4-way image classification set "Data" from GitHub (boss2256/CNN-Fruit-Classifier); label vocabulary: banana, orange, pineapple, pomelo.

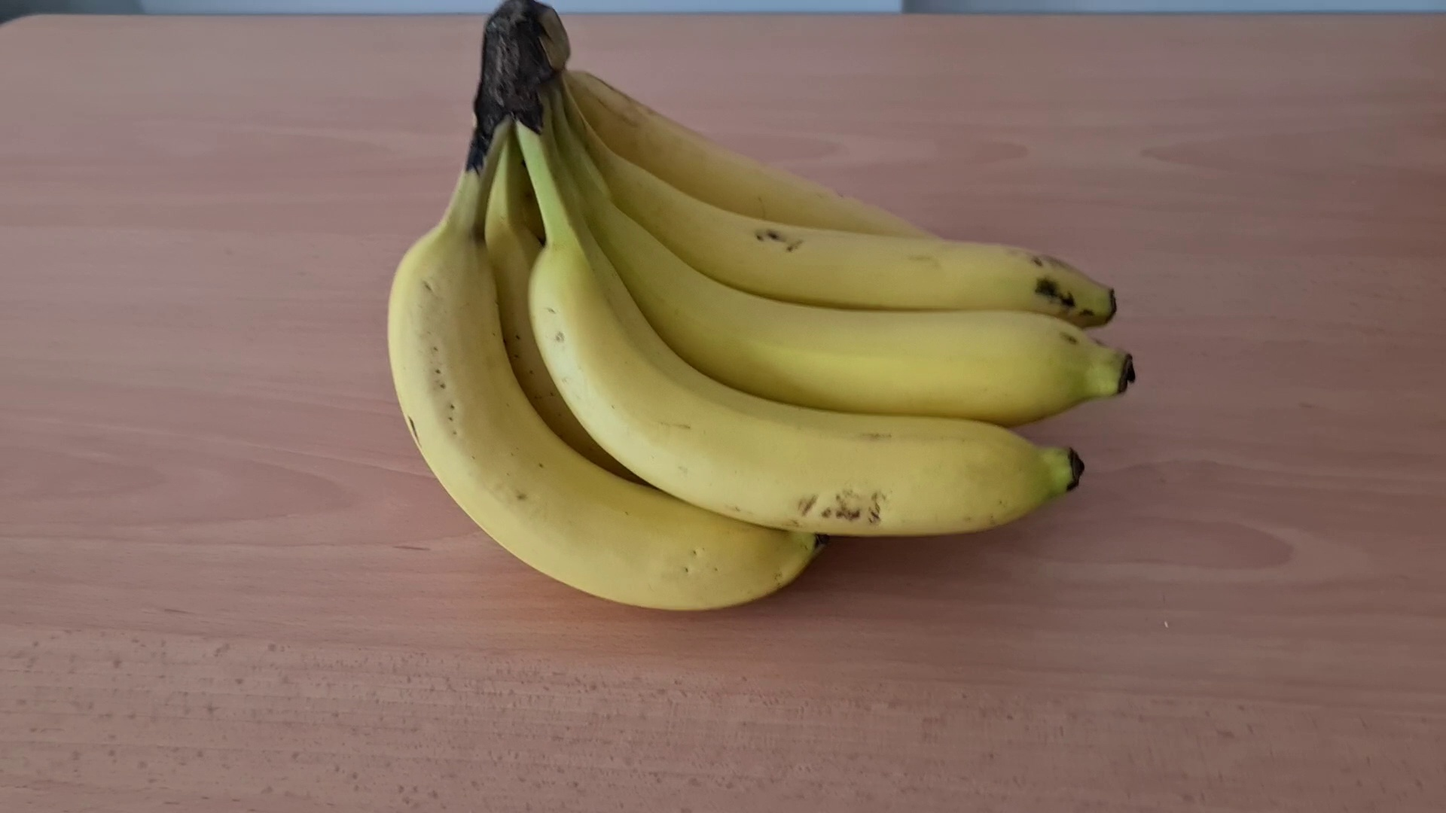
Label: banana

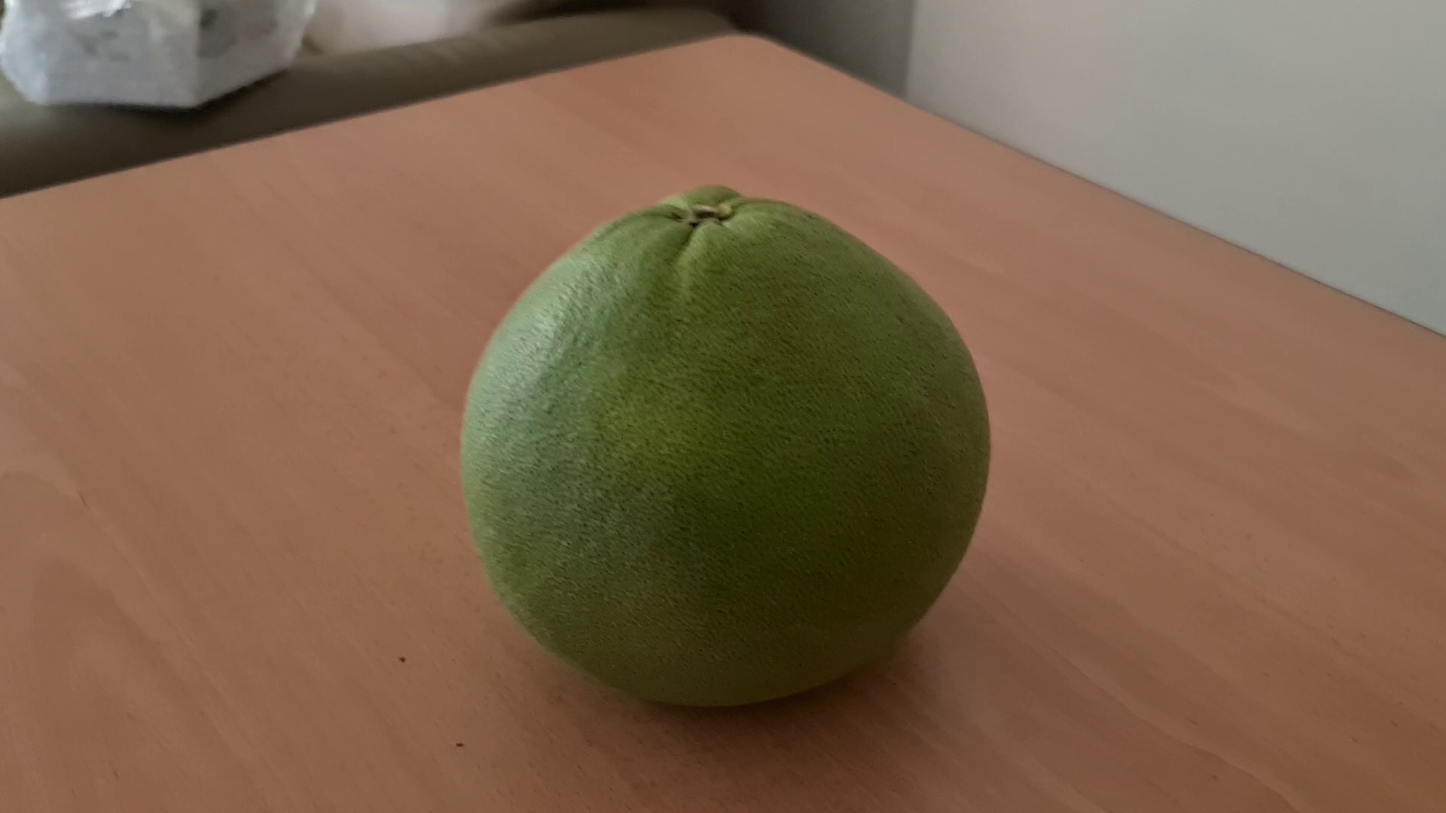
Label: pomelo

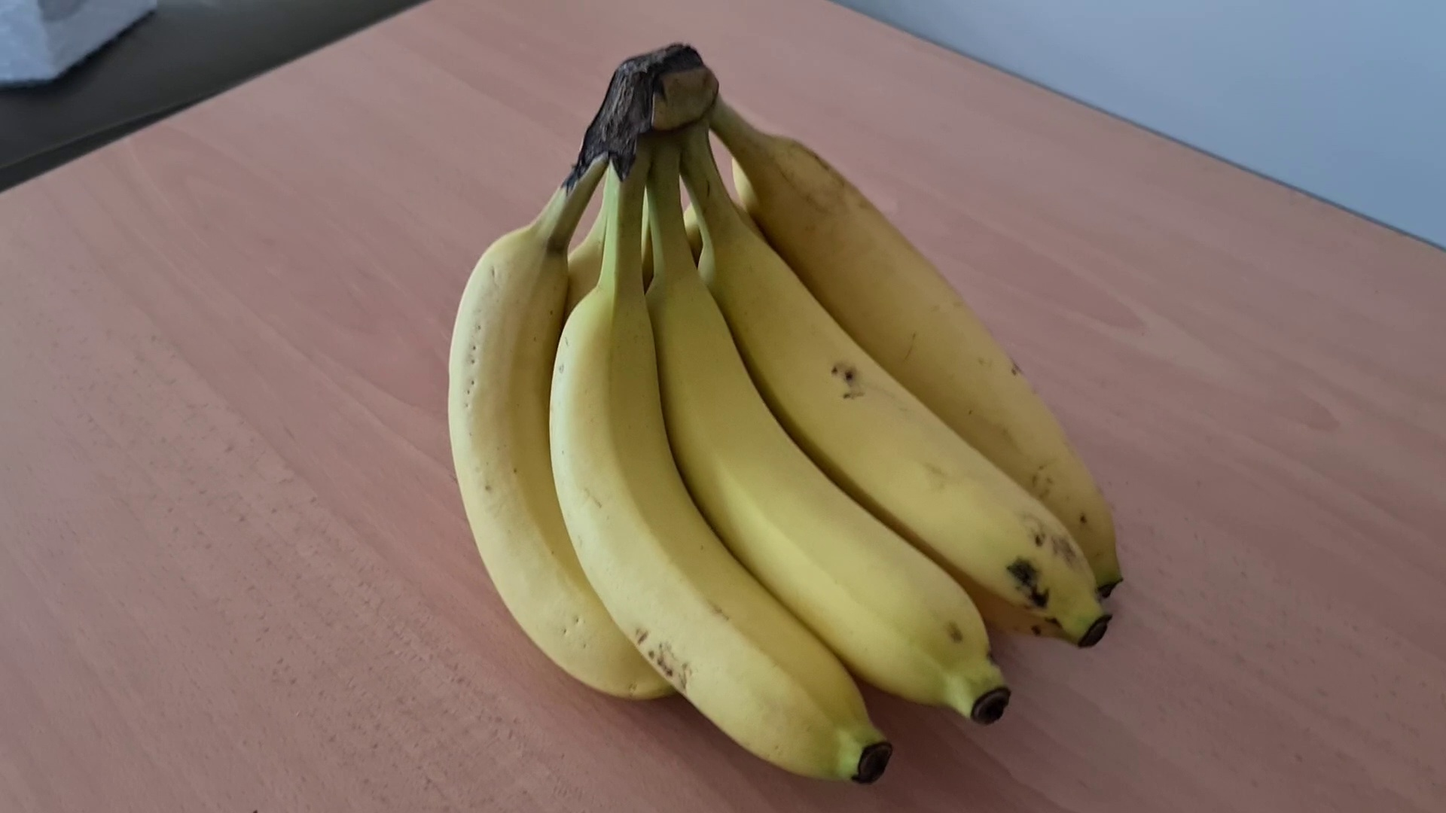
Label: banana

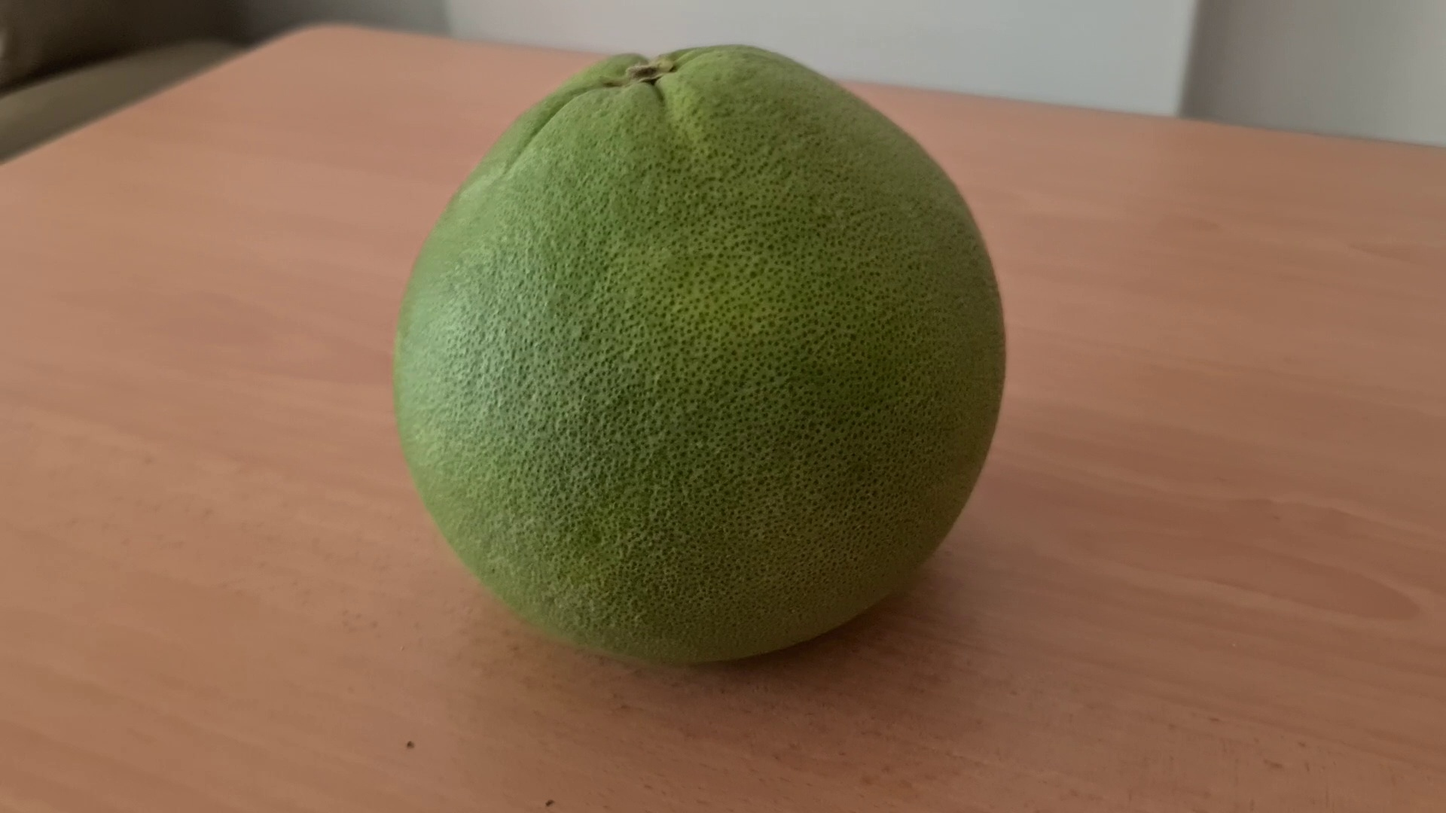
Label: pomelo

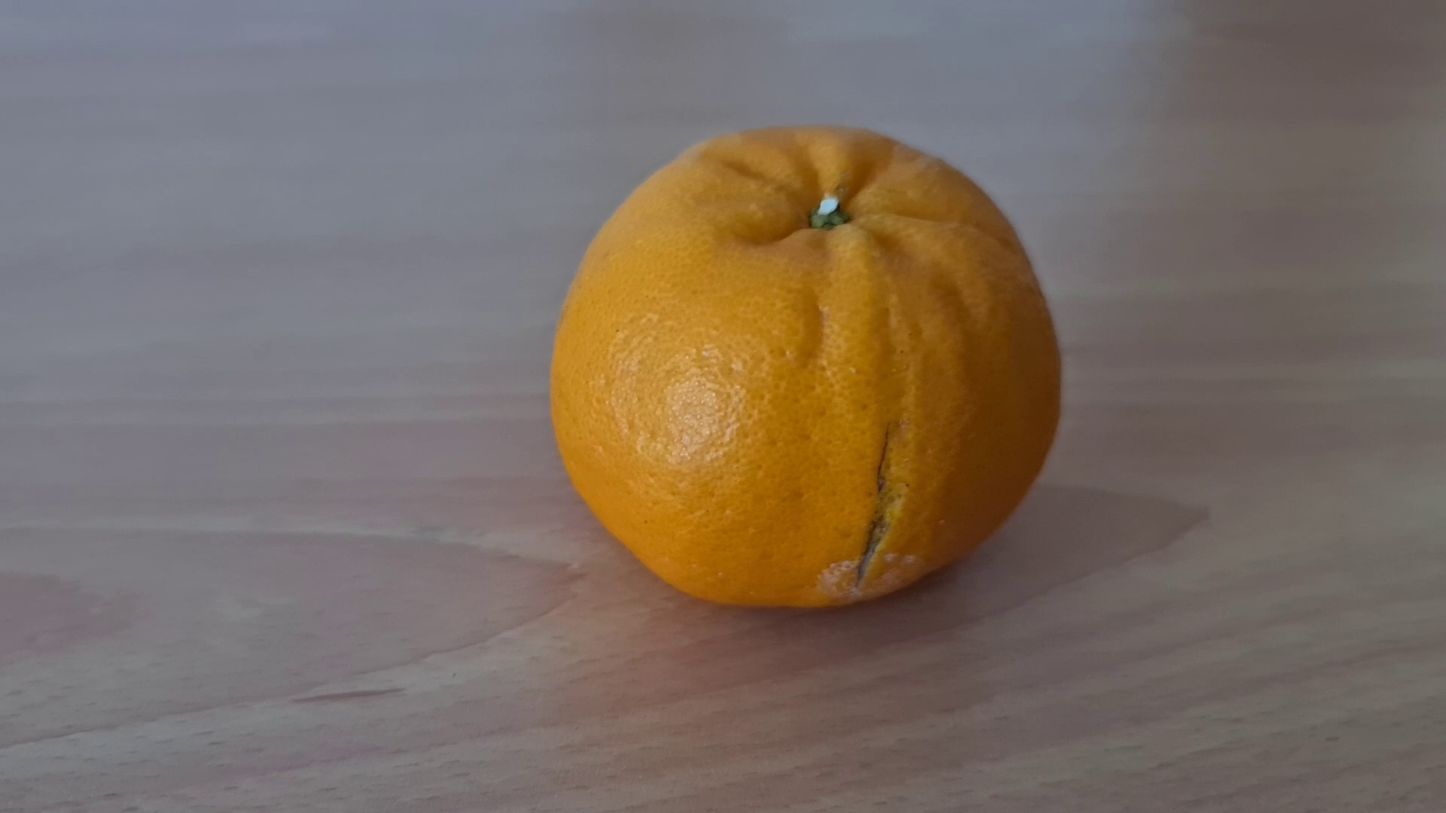
Label: orange

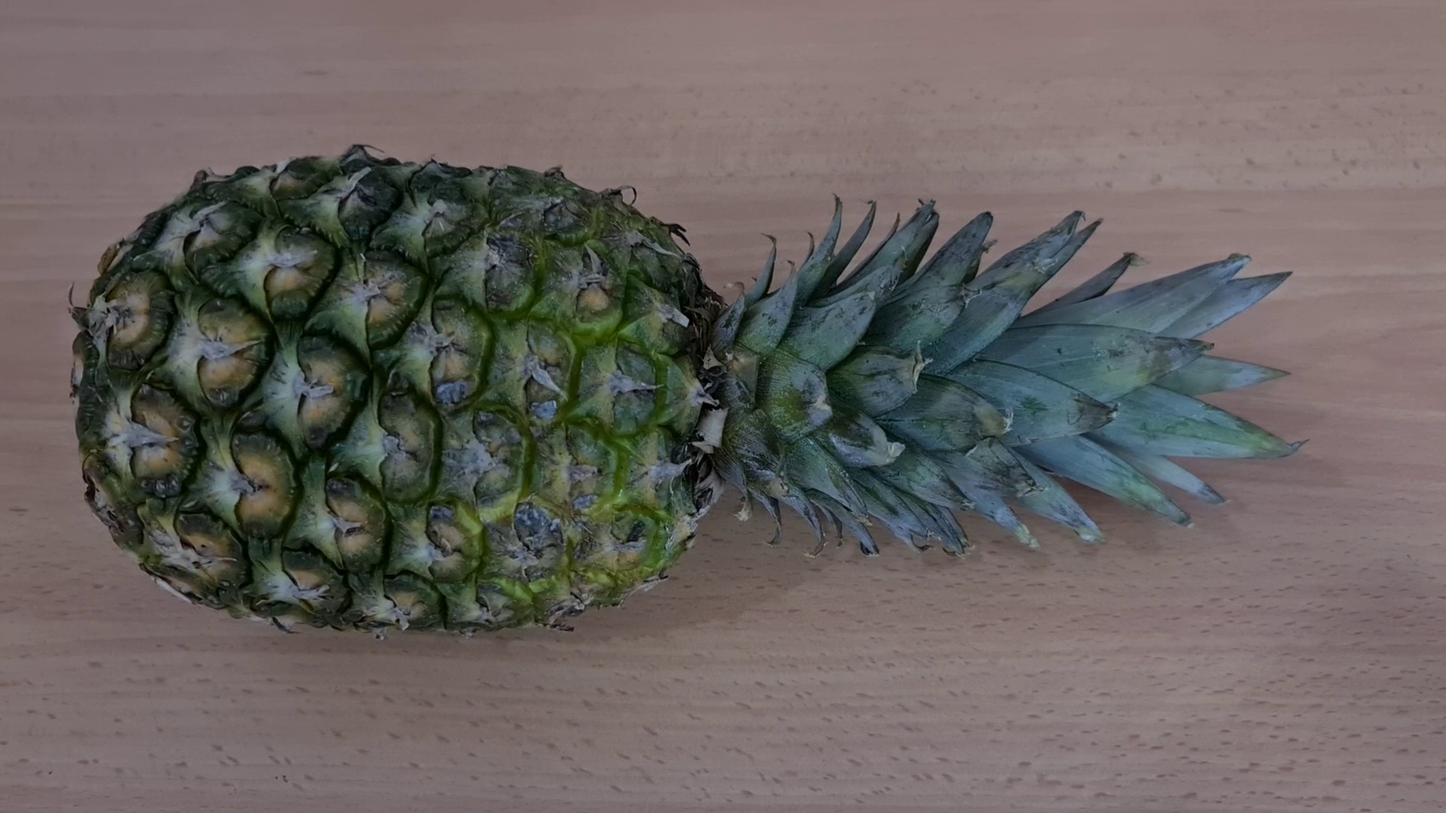
Label: pineapple
